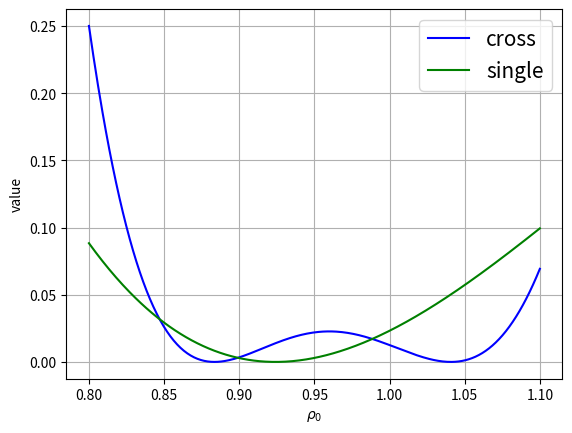

Here is the Python script that generated this plot:
# -*- coding: utf-8 -*-
"""
Created on Wed Oct  9 16:08:42 2024

[redacted]
"""

import numpy as np
import scipy.integrate as integrate
import math as m
import matplotlib.pyplot as plt
import scipy.special as ss

E0 = 1       

n = 400
k_max = 10

Z = 0
k = 1
p = 2
rho0= np.linspace(0.8,1.1,n)
"""
B0 and B2; case Z = 0
"""
x3 = -rho0**2
# first value for central and second for nearest neighbors
B0 = [0,0]
# B2 = [0,0]
B0[0] = 2*ss.hyp1f1(1, 1/2, x3)
# B2[0] = 3*rho0**ss.hyp1f1(2, 3/2, x3)
for k in range(k_max):
    B0[1] += 2*ss.hyp1f1(k+1, 1/2, x3)*(-p**2)**k/m.factorial(k)
    # B2[1] += 4*rho0*ss.hyp1f1(k+2, 3/2, x3)*(-p**2)**k/m.factorial(k)

I0 = B0[0]**2
Icross = (B0[0]+4*B0[1])**2

"""
Plot
"""
fig, ax = plt.subplots()
plt.grid(True)
ax.set_xlabel(r'$\rho_0$')
ax.set_ylabel('value')

ax.plot(rho0, Icross, 'b-', label = r'cross')
ax.plot(rho0, I0, 'g-', label = r'single')
# ax.plot(rho0_list, N, 'r-.', label = r'Kummer imag')
plt.legend(loc = 'best', prop = {'size':15})
plt.show()